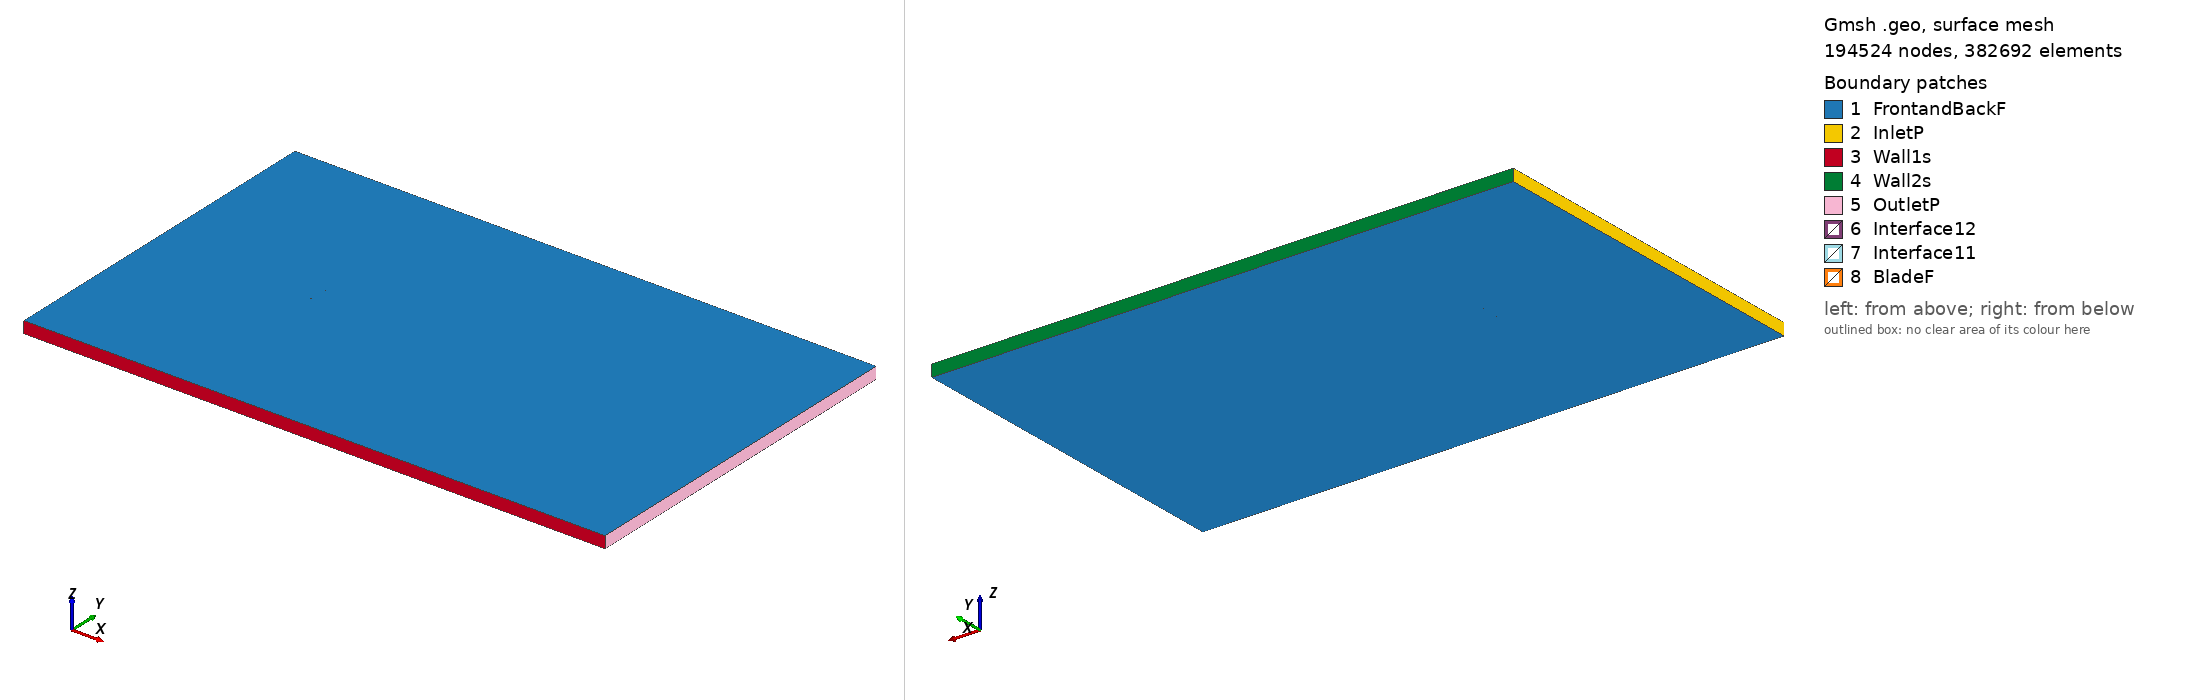

Gmsh geometry script, surface-meshed: 194524 nodes, 382692 surface elements. Boundary patches (legend numbers): 1 FrontandBackF, 2 InletP, 3 Wall1s, 4 Wall2s, 5 OutletP, 6 Interface12, 7 Interface11, 8 BladeF. Left view from above one corner, right view from below the opposite corner. Legend entries are the model's physical surfaces. The drawing asked Gmsh for element sizes between 1% and 20% of the model's largest extent; the script's own settings can give other sizes.

=== v13006_tsr_-3.9553_aoa_2.6349.geo (drawn) ===
SetFactory("OpenCASCADE");

Point(1) = {0.074960, 0.739324, 0, 1.0};
Point(2) = {0.068694, 0.740089, 0, 1.0};
Point(3) = {0.052846, 0.741950, 0, 1.0};
Point(4) = {0.036992, 0.743700, 0, 1.0};
Point(5) = {0.021131, 0.745338, 0, 1.0};
Point(6) = {0.005263, 0.746850, 0, 1.0};
Point(7) = {-0.010616, 0.748170, 0, 1.0};
Point(8) = {-0.026510, 0.749236, 0, 1.0};
Point(9) = {-0.034464, 0.749634, 0, 1.0};
Point(10) = {-0.042425, 0.749936, 0, 1.0};
Point(11) = {-0.050399, 0.750000, 0, 1.0};
Point(12) = {-0.058391, 0.749762, 0, 1.0};
Point(13) = {-0.062402, 0.749372, 0, 1.0};
Point(14) = {-0.066424, 0.748808, 0, 1.0};
Point(15) = {-0.070464, 0.747925, 0, 1.0};
Point(16) = {-0.072493, 0.747325, 0, 1.0};
Point(17) = {-0.073311, 0.746973, 0, 1.0};
Point(18) = {-0.074131, 0.746590, 0, 1.0};
Point(19) = {-0.074551, 0.746232, 0, 1.0};
Point(20) = {-0.074921, 0.745359, 0, 1.0};
Point(21) = {-0.074650, 0.744530, 0, 1.0};
Point(22) = {-0.074270, 0.744205, 0, 1.0};
Point(23) = {-0.073491, 0.743872, 0, 1.0};
Point(24) = {-0.072706, 0.743651, 0, 1.0};
Point(25) = {-0.070733, 0.743281, 0, 1.0};
Point(26) = {-0.066776, 0.742733, 0, 1.0};
Point(27) = {-0.062813, 0.742295, 0, 1.0};
Point(28) = {-0.058844, 0.741953, 0, 1.0};
Point(29) = {-0.050903, 0.741317, 0, 1.0};
Point(30) = {-0.042959, 0.740728, 0, 1.0};
Point(31) = {-0.035012, 0.740187, 0, 1.0};
Point(32) = {-0.027062, 0.739710, 0, 1.0};
Point(33) = {-0.011151, 0.738946, 0, 1.0};
Point(34) = {0.004774, 0.738421, 0, 1.0};
Point(35) = {0.020710, 0.738087, 0, 1.0};
Point(36) = {0.036654, 0.737880, 0, 1.0};
Point(37) = {0.052604, 0.737784, 0, 1.0};
Point(38) = {0.068561, 0.737799, 0, 1.0};
Point(39) = {0.074892, 0.737834, 0, 1.0};
Point(40) = {-0.074960, -0.739324, 0, 1.0};
Point(41) = {-0.068694, -0.740089, 0, 1.0};
Point(42) = {-0.052846, -0.741950, 0, 1.0};
Point(43) = {-0.036992, -0.743700, 0, 1.0};
Point(44) = {-0.021131, -0.745338, 0, 1.0};
Point(45) = {-0.005263, -0.746850, 0, 1.0};
Point(46) = {0.010616, -0.748170, 0, 1.0};
Point(47) = {0.026510, -0.749236, 0, 1.0};
Point(48) = {0.034464, -0.749634, 0, 1.0};
Point(49) = {0.042425, -0.749936, 0, 1.0};
Point(50) = {0.050399, -0.750000, 0, 1.0};
Point(51) = {0.058391, -0.749762, 0, 1.0};
Point(52) = {0.062402, -0.749372, 0, 1.0};
Point(53) = {0.066424, -0.748808, 0, 1.0};
Point(54) = {0.070464, -0.747925, 0, 1.0};
Point(55) = {0.072493, -0.747325, 0, 1.0};
Point(56) = {0.073311, -0.746973, 0, 1.0};
Point(57) = {0.074131, -0.746590, 0, 1.0};
Point(58) = {0.074551, -0.746232, 0, 1.0};
Point(59) = {0.074921, -0.745359, 0, 1.0};
Point(60) = {0.074650, -0.744530, 0, 1.0};
Point(61) = {0.074270, -0.744205, 0, 1.0};
Point(62) = {0.073491, -0.743872, 0, 1.0};
Point(63) = {0.072706, -0.743651, 0, 1.0};
Point(64) = {0.070733, -0.743281, 0, 1.0};
Point(65) = {0.066776, -0.742733, 0, 1.0};
Point(66) = {0.062813, -0.742295, 0, 1.0};
Point(67) = {0.058844, -0.741953, 0, 1.0};
Point(68) = {0.050903, -0.741317, 0, 1.0};
Point(69) = {0.042959, -0.740728, 0, 1.0};
Point(70) = {0.035012, -0.740187, 0, 1.0};
Point(71) = {0.027062, -0.739710, 0, 1.0};
Point(72) = {0.011151, -0.738946, 0, 1.0};
Point(73) = {-0.004774, -0.738421, 0, 1.0};
Point(74) = {-0.020710, -0.738087, 0, 1.0};
Point(75) = {-0.036654, -0.737880, 0, 1.0};
Point(76) = {-0.052604, -0.737784, 0, 1.0};
Point(77) = {-0.068561, -0.737799, 0, 1.0};
Point(78) = {-0.074892, -0.737834, 0, 1.0};

// Lines: first blade (splines 1-4)
Spline(1) = {1:9};
Spline(2) = {9:31};
Spline(3) = {31:39};
Spline(4) = {39,1};

// Lines: second blade (splines 5-8)
Spline(5) = {40:48};
Spline(6) = {48:70};
Spline(7) = {70:78};
Spline(8) = {78,40};

// Outer domain (points 20001-4 and lines)
Point(79) = {-13.50000000, -15.00000000, 0, 1.0};
Point(80) = {-13.50000000, 15.00000000, 0, 1.0};
Point(81) = {36.00000000, 15.00000000, 0, 1.0};
Point(82) = {36.00000000, -15.00000000, 0, 1.0};
Line(11) = {79, 80};
Line(12) = {80, 81};
Line(13) = {81, 82};
Line(14) = {79, 82};

// Interface (between moving and stationary domain) (circles)
Circle(9) = {0, 0, 0, 0.80000000, 0, 2*Pi};
Circle(10) = {0, 0, 0, 0.80000000, 0, 2*Pi};

// Loops collect Lines/Splines/etc (blade1, blade2, domain, first circle)
Line Loop(1) = {1:4};
Line Loop(2) = {5:8};
Line Loop(3) = {11,12,13,-14};
Line Loop(4) = {9};

// BooleanDifference cuts out the circle/interface from the domain
Plane Surface(1) = {3};
Plane Surface(2) = {4};
BooleanDifference{ Surface{1}; Delete;}{ Surface{2}; Delete;}

// This one cuts out the blades from the inner circle/interface
Line Loop(6) = {10};
Plane Surface(5) = {6};
Plane Surface(6) = {1};
Plane Surface(7) = {2};
BooleanDifference{ Surface{5}; Delete;}{ Surface{6,7}; Delete;}

// extrude to 3rd dimension
Extrude {0, 0, 1} {Surface{1}; Surface{5}; Layers{1}; Recombine;}

// Physical Surfaces are the named boundaries (patches)
Physical Surface("Interface11") = {12};
Physical Surface("Interface12") = {10};

// sides of domain
Physical Surface("InletP") = {6};
Physical Surface("OutletP") = {9};

// top and bottom of domain
Physical Surface("Wall1s") = {7};
Physical Surface("Wall2s") = {8};

// Check FrontandBackF by ensuring there is nothing in the 3rd dimension
Physical Surface("FrontandBackF") = {1,11,5,21};
Physical Surface("BladeF") = {13:20};
Physical Volume("Turbine") = {2};
Physical Volume("Farfield") = {1};

// settings for airfoil boundary layer
Field[1] = BoundaryLayer;
Field[1].EdgesList = {1:8};
Field[1].hwall_n = 1e-3;
Field[1].thickness = 1.5e-2;
Field[1].ratio = 1.05;
Field[1].Quads = 1;
BoundaryLayer Field = 1;

// control points for mesh (blade and interface)
// floor((arc length / 1.5mm)/ 6) -> Transfinite Line
Transfinite Line {1,2,3,5,6,7} = 33 Using Progression 1;
Transfinite Line {4,8} = 2 Using Progression 1;
Transfinite Line {9, 15} = 800 Using Progression 1;

// For more information on gmsh syntax, visit http://gmsh.info/doc/texinfo/gmsh.html
